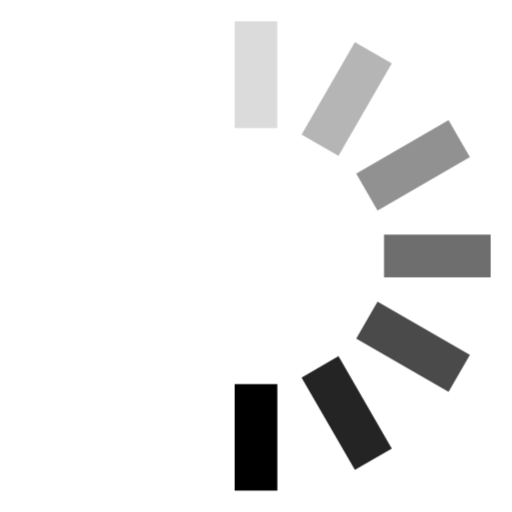
t = 0.00 s
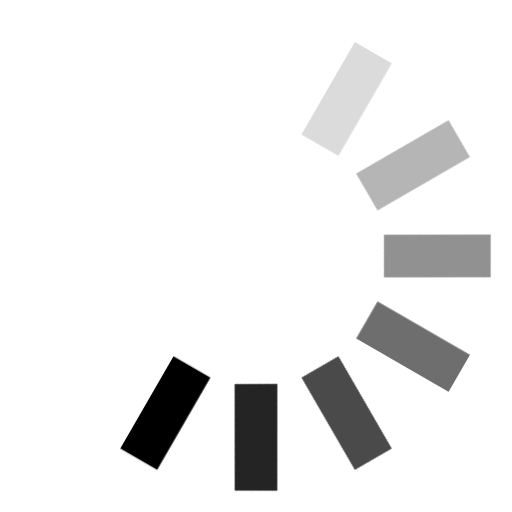
t = 0.12 s
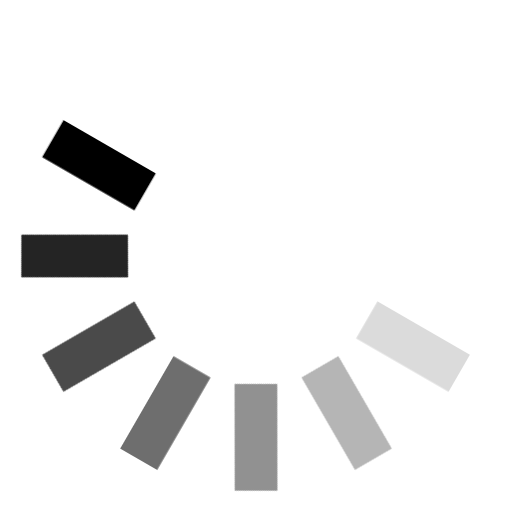
t = 0.25 s
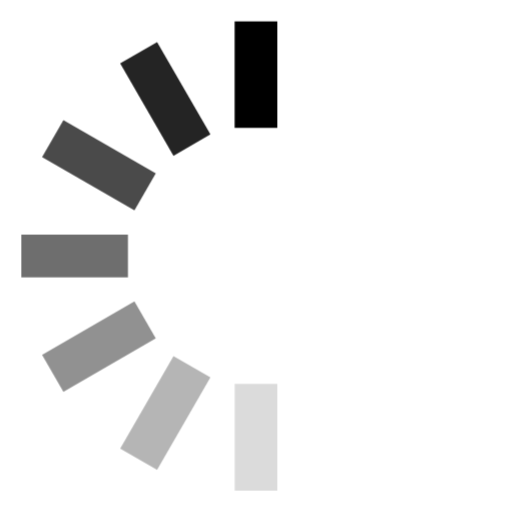
t = 0.38 s
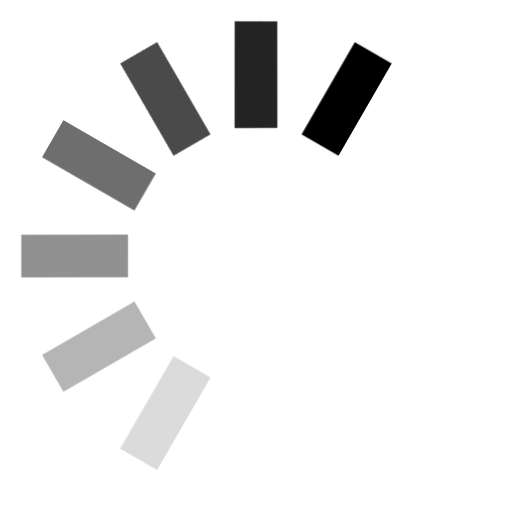
t = 0.50 s
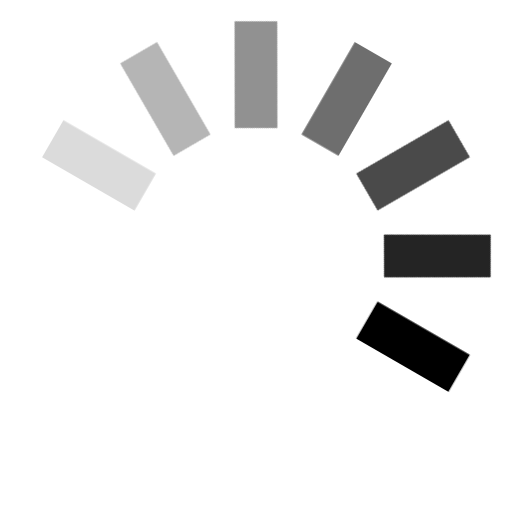
t = 0.63 s

The animated SVG that drew these frames (rendered in a browser with its animation timeline set to each time). Animation: 1 CSS @keyframes rule; one cycle of 0.75 s, repeats indefinitely.

<svg xmlns="http://www.w3.org/2000/svg" width="24" height="24" viewBox="0 0 24 24"><style>@keyframes spinner_T6mA{8.3%{transform:rotate(30deg)}16.6%{transform:rotate(60deg)}25%{transform:rotate(90deg)}33.3%{transform:rotate(120deg)}41.6%{transform:rotate(150deg)}50%{transform:rotate(180deg)}58.3%{transform:rotate(210deg)}66.6%{transform:rotate(240deg)}75%{transform:rotate(270deg)}83.3%{transform:rotate(300deg)}91.6%{transform:rotate(330deg)}to{transform:rotate(360deg)}}</style><g style="transform-origin:center;animation:spinner_T6mA .75s step-end infinite"><path d="M11 1h2v5h-2z" opacity=".14"/><path d="m16.634 1.974 1.732 1-2.5 4.33-1.732-1z" opacity=".29"/><path d="m21.026 5.634 1 1.732-4.33 2.5-1-1.732z" opacity=".43"/><path d="M23 11v2h-5v-2z" opacity=".57"/><path d="m22.026 16.634-1 1.732-4.33-2.5 1-1.732z" opacity=".71"/><path d="m18.366 21.026-1.732 1-2.5-4.33 1.732-1z" opacity=".86"/><path d="M13 23h-2v-5h2z"/></g></svg>